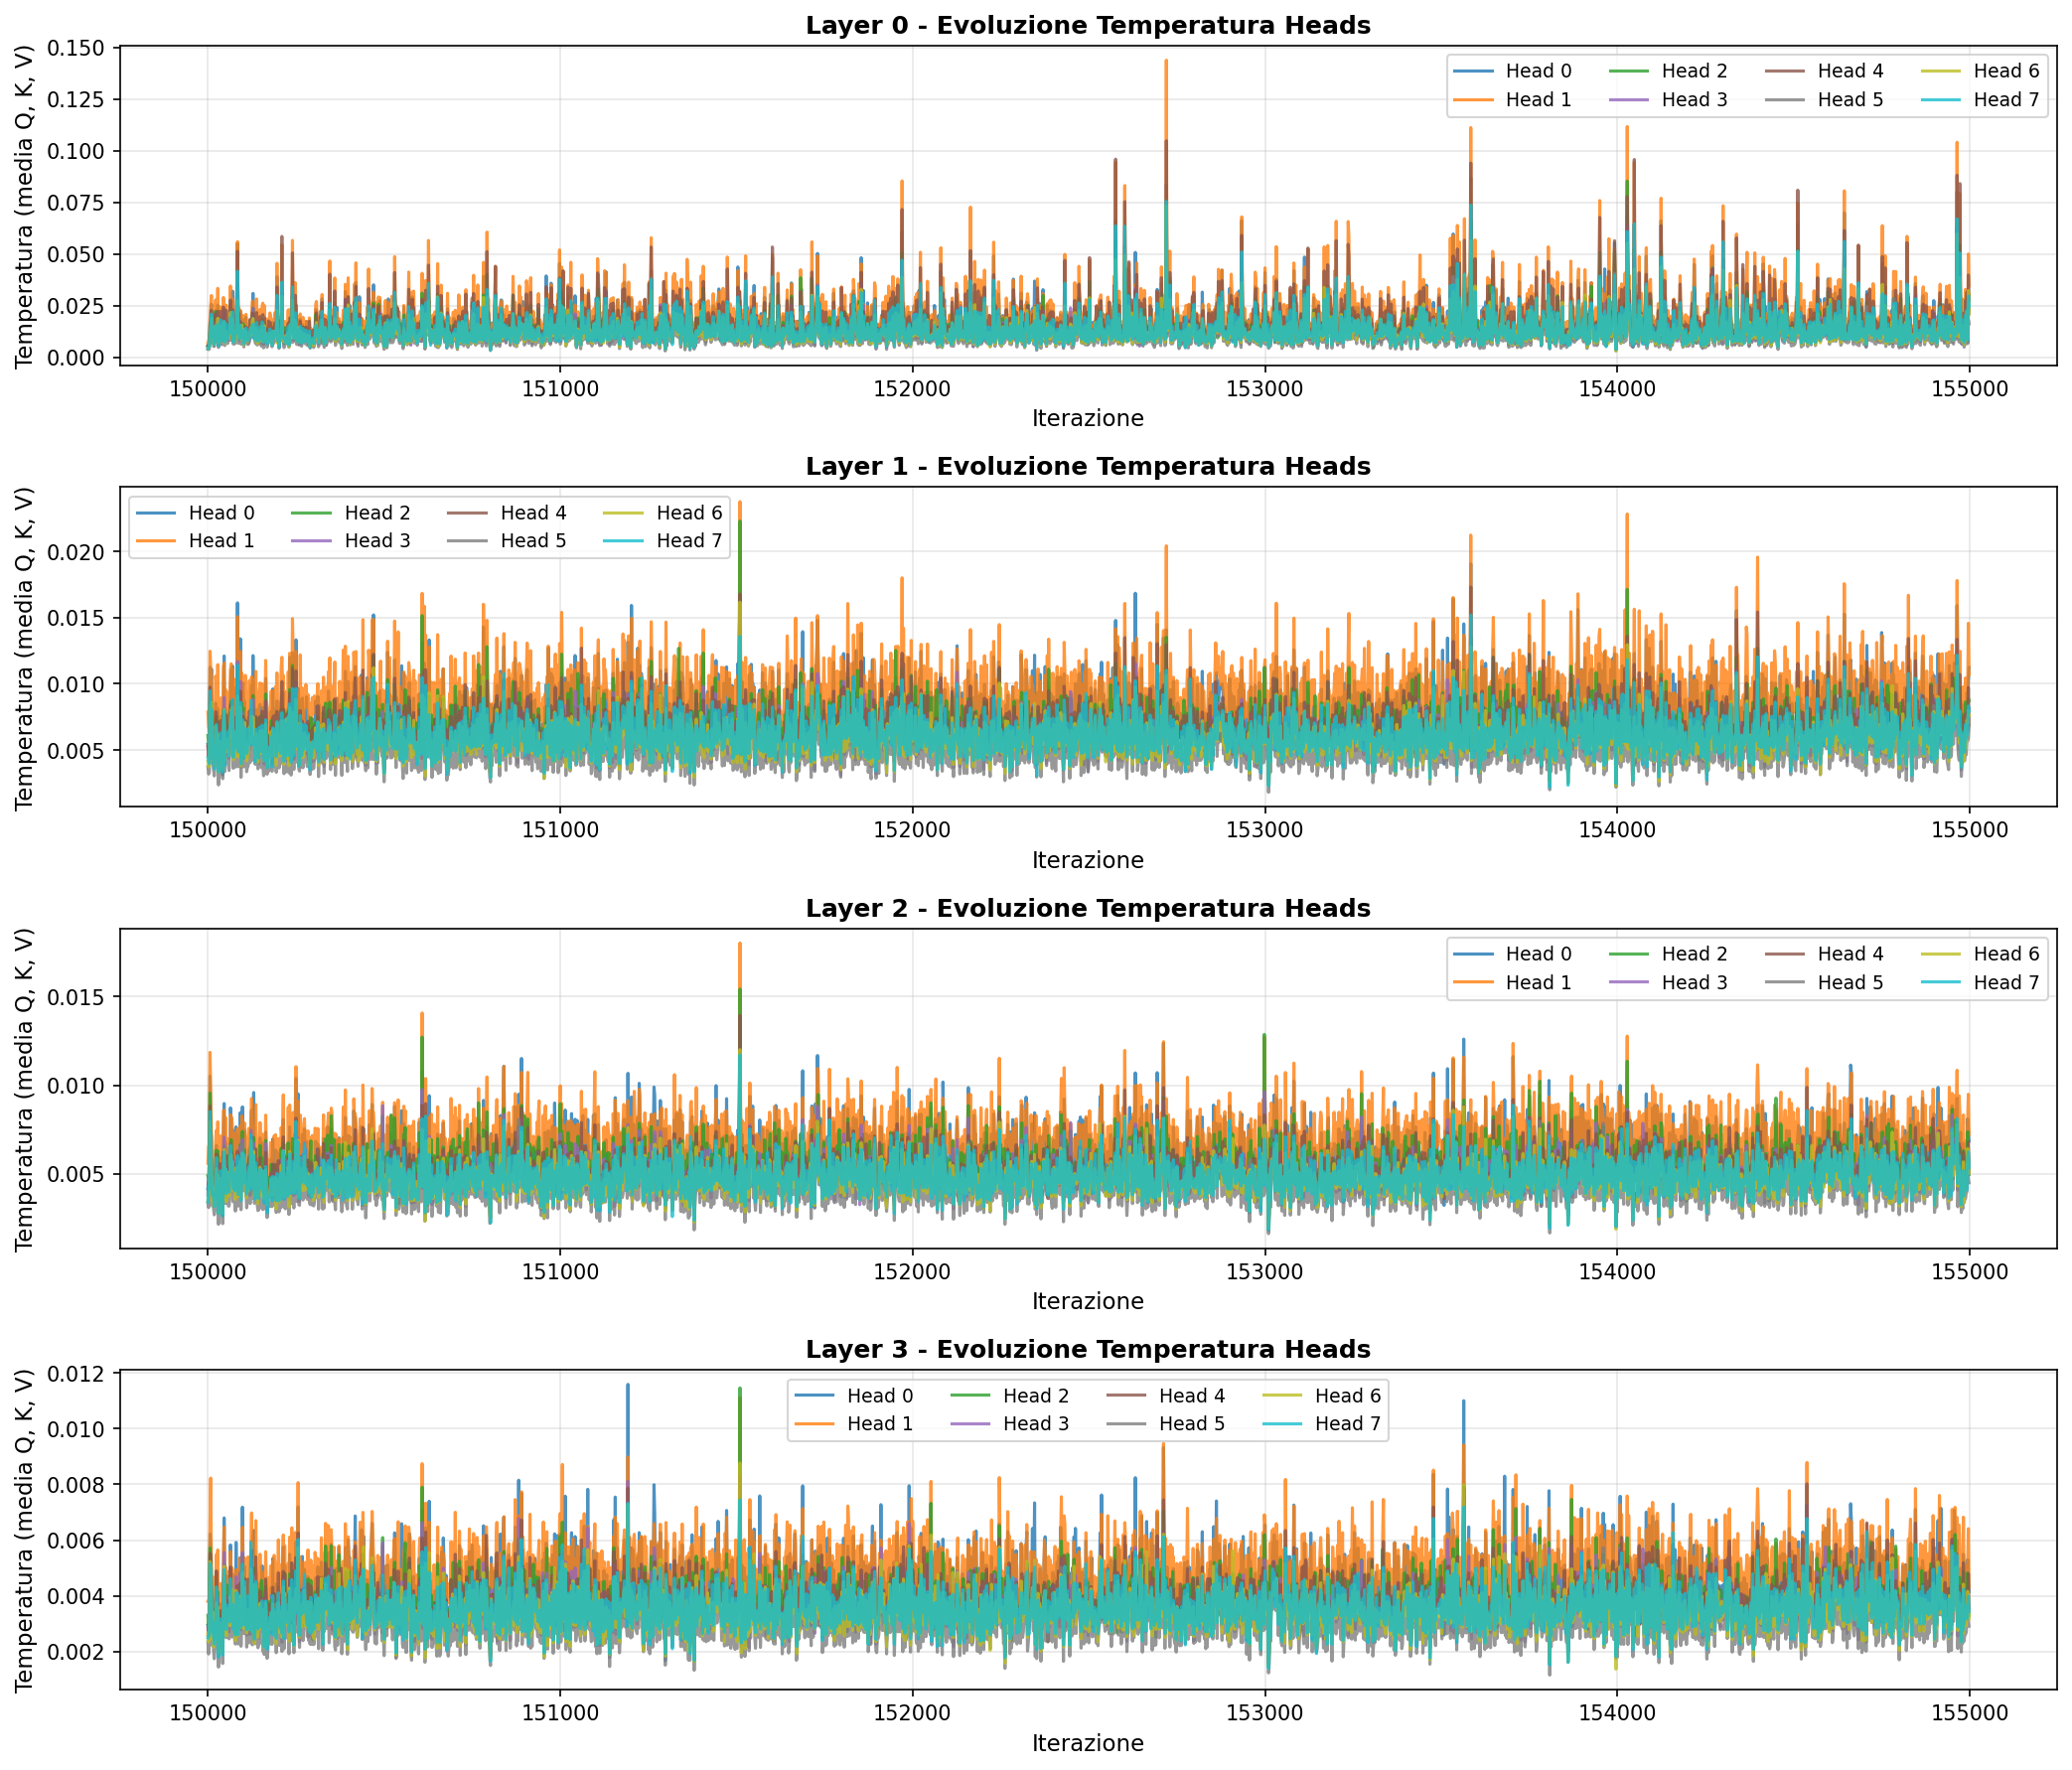

The table this chart was drawn from, first rows:
iteration, layer_0_head_0, layer_0_head_1, layer_0_head_2, layer_0_head_3, layer_0_head_4, layer_0_head_5, layer_0_head_6, layer_0_head_7, layer_1_head_0, layer_1_head_1, layer_1_head_2, layer_1_head_3, layer_1_head_4, layer_1_head_5, layer_1_head_6, layer_1_head_7, layer_2_head_0, layer_2_head_1, layer_2_head_2, layer_2_head_3, layer_2_head_4, layer_2_head_5, layer_2_head_6
150000, 0.005432, 0.006899, 0.005609, 0.005098, 0.005415, 0.003832, 0.004255, 0.004187, 0.005462, 0.00787, 0.0061, 0.005241, 0.005315, 0.003746, 0.004155, 0.004414, 0.004196, 0.005603, 0.004888, 0.004138, 0.003818, 0.003379, 0.003471
150002, 0.006088, 0.007984, 0.006171, 0.005426, 0.005753, 0.00372, 0.004636, 0.005191, 0.005304, 0.006795, 0.005433, 0.004609, 0.004502, 0.00319, 0.003731, 0.004201, 0.00476, 0.006568, 0.004751, 0.004308, 0.004615, 0.003103, 0.00388
150004, 0.006622, 0.008839, 0.005941, 0.005168, 0.006515, 0.003921, 0.005008, 0.005031, 0.004966, 0.00637, 0.005236, 0.004278, 0.004907, 0.003298, 0.003859, 0.003973, 0.005163, 0.006621, 0.005728, 0.004624, 0.004883, 0.003608, 0.003942
150006, 0.01646, 0.01837, 0.01204, 0.01098, 0.01503, 0.01001, 0.0118, 0.01223, 0.01124, 0.01246, 0.008725, 0.007478, 0.009742, 0.00678, 0.008364, 0.009466, 0.01053, 0.01186, 0.009557, 0.00708, 0.008843, 0.007306, 0.007941
150008, 0.02128, 0.02501, 0.01431, 0.01378, 0.01719, 0.008713, 0.01386, 0.01485, 0.009413, 0.01117, 0.007456, 0.006664, 0.007473, 0.005085, 0.006993, 0.006468, 0.007578, 0.009459, 0.00622, 0.005973, 0.005923, 0.004747, 0.005968
150010, 0.02566, 0.02987, 0.01842, 0.01657, 0.02265, 0.01775, 0.01903, 0.02093, 0.01112, 0.01083, 0.008122, 0.008534, 0.007928, 0.008615, 0.008622, 0.008063, 0.007105, 0.006809, 0.005667, 0.005854, 0.005237, 0.005381, 0.005478
150012, 0.01326, 0.01509, 0.01106, 0.01096, 0.01079, 0.009165, 0.009142, 0.009903, 0.00629, 0.007446, 0.005921, 0.004958, 0.005327, 0.004081, 0.004851, 0.005063, 0.004629, 0.004748, 0.004312, 0.003988, 0.003605, 0.003211, 0.003479
150014, 0.01523, 0.02004, 0.01061, 0.01197, 0.01528, 0.009075, 0.01306, 0.01254, 0.005634, 0.006837, 0.005269, 0.005135, 0.004721, 0.003989, 0.004857, 0.004385, 0.005034, 0.00564, 0.00458, 0.004797, 0.003908, 0.003579, 0.004219
150016, 0.00861, 0.01089, 0.008606, 0.006752, 0.007486, 0.00528, 0.006376, 0.006874, 0.005037, 0.007173, 0.005686, 0.003984, 0.004773, 0.003488, 0.004208, 0.004152, 0.004231, 0.005597, 0.004934, 0.003673, 0.003841, 0.003054, 0.003194
150018, 0.007212, 0.01028, 0.007116, 0.005586, 0.008342, 0.005205, 0.006071, 0.006125, 0.004397, 0.005717, 0.004824, 0.003786, 0.004156, 0.003047, 0.003802, 0.003566, 0.00375, 0.004751, 0.004183, 0.003727, 0.003283, 0.002694, 0.003271
150020, 0.01969, 0.02237, 0.0157, 0.01616, 0.01923, 0.01124, 0.01471, 0.01395, 0.006456, 0.007222, 0.00613, 0.005371, 0.005836, 0.003754, 0.004541, 0.004345, 0.004756, 0.005361, 0.004623, 0.004041, 0.004593, 0.002923, 0.003572
150022, 0.02263, 0.02772, 0.02213, 0.01651, 0.0211, 0.01614, 0.01495, 0.01498, 0.008557, 0.01059, 0.007199, 0.006465, 0.007898, 0.005859, 0.006787, 0.006771, 0.006223, 0.006803, 0.00516, 0.004521, 0.00479, 0.004369, 0.004798
150024, 0.01526, 0.01651, 0.01281, 0.01141, 0.01409, 0.007575, 0.01212, 0.01248, 0.00822, 0.009897, 0.007556, 0.006015, 0.007858, 0.004736, 0.006373, 0.006926, 0.006606, 0.00745, 0.006336, 0.005221, 0.006122, 0.004172, 0.005302
150026, 0.01066, 0.01056, 0.01034, 0.008163, 0.01003, 0.007823, 0.007981, 0.00798, 0.006237, 0.006298, 0.0054, 0.004211, 0.006258, 0.004716, 0.005279, 0.00491, 0.004866, 0.004713, 0.004789, 0.003815, 0.00463, 0.003876, 0.003756
150028, 0.02521, 0.03332, 0.01947, 0.02056, 0.02225, 0.01583, 0.01885, 0.01579, 0.008101, 0.01145, 0.007147, 0.006702, 0.007058, 0.005167, 0.006202, 0.005822, 0.006187, 0.007937, 0.006295, 0.00559, 0.005631, 0.004587, 0.004909
150030, 0.005822, 0.01145, 0.006889, 0.006399, 0.007877, 0.004678, 0.006639, 0.005425, 0.003664, 0.005292, 0.004722, 0.004011, 0.004095, 0.00237, 0.003347, 0.003349, 0.003036, 0.004269, 0.003652, 0.003165, 0.003255, 0.00216, 0.00278
150032, 0.009497, 0.01653, 0.008578, 0.007233, 0.01372, 0.006658, 0.008137, 0.01023, 0.006102, 0.007796, 0.005677, 0.004802, 0.005347, 0.00369, 0.004594, 0.004616, 0.004868, 0.005978, 0.005037, 0.004196, 0.004462, 0.003503, 0.003855
150034, 0.009512, 0.009178, 0.006673, 0.006458, 0.009467, 0.006291, 0.00707, 0.007505, 0.005898, 0.006152, 0.004568, 0.004196, 0.005118, 0.003989, 0.004198, 0.004787, 0.005355, 0.00491, 0.004262, 0.004119, 0.004569, 0.003561, 0.003737
150036, 0.01941, 0.02439, 0.01433, 0.01571, 0.02222, 0.01074, 0.0152, 0.01806, 0.007531, 0.008932, 0.005912, 0.006025, 0.007225, 0.00457, 0.005654, 0.006309, 0.00593, 0.007142, 0.005151, 0.004762, 0.005572, 0.003806, 0.004757
150038, 0.01149, 0.01537, 0.009546, 0.007792, 0.01161, 0.007126, 0.00904, 0.009049, 0.007161, 0.008422, 0.006327, 0.005148, 0.005888, 0.004673, 0.005335, 0.005429, 0.005387, 0.006582, 0.004617, 0.003814, 0.004542, 0.003703, 0.004223
150040, 0.01145, 0.0137, 0.009853, 0.008551, 0.01007, 0.006015, 0.008571, 0.009107, 0.006043, 0.007207, 0.00515, 0.004452, 0.004912, 0.003587, 0.004225, 0.004757, 0.005022, 0.005519, 0.004381, 0.003971, 0.004253, 0.003151, 0.003577
150042, 0.008308, 0.01743, 0.01092, 0.01032, 0.01101, 0.00749, 0.009083, 0.008037, 0.003121, 0.006465, 0.0045, 0.003816, 0.004609, 0.002836, 0.003534, 0.003348, 0.002642, 0.004449, 0.00353, 0.003126, 0.003331, 0.002194, 0.002784
150044, 0.0201, 0.0289, 0.01697, 0.01611, 0.02429, 0.01327, 0.01698, 0.01684, 0.007977, 0.01132, 0.008058, 0.006521, 0.00764, 0.005812, 0.006518, 0.007083, 0.006877, 0.008576, 0.005779, 0.005611, 0.006252, 0.004784, 0.004918
150046, 0.02291, 0.02479, 0.01547, 0.02208, 0.0155, 0.01536, 0.01708, 0.01731, 0.0121, 0.01158, 0.008119, 0.00896, 0.007798, 0.006973, 0.008065, 0.007996, 0.008969, 0.0086, 0.006586, 0.00707, 0.006235, 0.005809, 0.006369
150048, 0.00861, 0.01266, 0.01019, 0.007757, 0.008699, 0.005647, 0.006907, 0.007222, 0.00462, 0.006469, 0.004783, 0.004071, 0.004287, 0.003374, 0.00417, 0.003831, 0.004445, 0.0064, 0.005068, 0.004023, 0.004375, 0.003337, 0.003924
150050, 0.01607, 0.01789, 0.01418, 0.01161, 0.0135, 0.009816, 0.01129, 0.01153, 0.008092, 0.009584, 0.007712, 0.006491, 0.006912, 0.005068, 0.005833, 0.006221, 0.006785, 0.008179, 0.005813, 0.005914, 0.006032, 0.004679, 0.005283
150052, 0.01648, 0.02524, 0.01565, 0.01229, 0.02271, 0.01196, 0.0125, 0.01617, 0.006728, 0.008762, 0.005979, 0.005219, 0.007636, 0.004655, 0.005083, 0.006208, 0.004369, 0.005115, 0.003648, 0.003807, 0.004094, 0.00334, 0.003453
150054, 0.01543, 0.0158, 0.01228, 0.01219, 0.01106, 0.009353, 0.009222, 0.009957, 0.007567, 0.007335, 0.00636, 0.005861, 0.006016, 0.00432, 0.0049, 0.005455, 0.00621, 0.006697, 0.005513, 0.00526, 0.00506, 0.003744, 0.004666
150056, 0.01118, 0.01273, 0.01039, 0.00855, 0.008588, 0.006601, 0.009289, 0.008645, 0.006986, 0.007437, 0.006882, 0.0051, 0.005279, 0.004287, 0.005497, 0.00517, 0.006416, 0.006999, 0.006024, 0.005105, 0.005199, 0.003904, 0.005075
150058, 0.01306, 0.02086, 0.01135, 0.009089, 0.01621, 0.008557, 0.01177, 0.01491, 0.006409, 0.009375, 0.005604, 0.004537, 0.006957, 0.003903, 0.005882, 0.006406, 0.004742, 0.006669, 0.004167, 0.003934, 0.005379, 0.003191, 0.004443
150060, 0.01202, 0.0171, 0.01008, 0.008374, 0.01675, 0.008036, 0.008967, 0.01089, 0.005094, 0.007065, 0.005219, 0.004377, 0.005955, 0.003459, 0.004576, 0.004534, 0.004651, 0.005528, 0.004818, 0.003865, 0.004362, 0.003185, 0.003752
150062, 0.01635, 0.01882, 0.01699, 0.01296, 0.01626, 0.01129, 0.012, 0.01518, 0.007399, 0.008961, 0.007818, 0.006429, 0.007166, 0.005078, 0.005807, 0.006574, 0.005033, 0.005572, 0.005007, 0.004626, 0.004879, 0.003599, 0.004071
150064, 0.02532, 0.03448, 0.02249, 0.01812, 0.0277, 0.01791, 0.02168, 0.01918, 0.00906, 0.01105, 0.007408, 0.006626, 0.008444, 0.006621, 0.007286, 0.006986, 0.008724, 0.008335, 0.006254, 0.006215, 0.006691, 0.00602, 0.005833
150066, 0.02046, 0.02314, 0.01531, 0.01417, 0.01736, 0.01238, 0.01365, 0.01443, 0.01106, 0.01152, 0.008664, 0.007845, 0.008426, 0.006683, 0.008061, 0.007908, 0.008106, 0.008224, 0.006937, 0.006239, 0.005925, 0.005525, 0.006082
150068, 0.01284, 0.01881, 0.01158, 0.009527, 0.01523, 0.007923, 0.01106, 0.01171, 0.006964, 0.01069, 0.007775, 0.00619, 0.00832, 0.00467, 0.00628, 0.006775, 0.005919, 0.008153, 0.006266, 0.004879, 0.006169, 0.00397, 0.004963
150070, 0.03196, 0.02818, 0.02019, 0.02085, 0.02301, 0.01811, 0.01873, 0.02192, 0.01133, 0.0111, 0.007679, 0.007958, 0.008754, 0.006931, 0.008257, 0.008809, 0.007498, 0.007469, 0.005663, 0.005805, 0.006019, 0.005072, 0.005685
150072, 0.01193, 0.01254, 0.01114, 0.009431, 0.009334, 0.006381, 0.007276, 0.007198, 0.00595, 0.006989, 0.005518, 0.005127, 0.005207, 0.003627, 0.004261, 0.004457, 0.005465, 0.005841, 0.005137, 0.004702, 0.004656, 0.003422, 0.004059
150074, 0.0149, 0.01822, 0.01261, 0.00994, 0.01674, 0.009813, 0.01037, 0.01151, 0.007622, 0.01036, 0.007267, 0.005356, 0.007468, 0.005445, 0.006274, 0.005996, 0.005615, 0.007319, 0.005333, 0.004269, 0.005597, 0.004573, 0.005016
150076, 0.01146, 0.01141, 0.008689, 0.008351, 0.009697, 0.006445, 0.007909, 0.007977, 0.006935, 0.007195, 0.005855, 0.00555, 0.005324, 0.004377, 0.004765, 0.005138, 0.004842, 0.00545, 0.004413, 0.00381, 0.004349, 0.003574, 0.003807
150078, 0.01163, 0.0162, 0.01296, 0.01089, 0.01184, 0.006793, 0.007854, 0.01103, 0.006754, 0.008629, 0.006408, 0.005052, 0.00621, 0.003722, 0.004536, 0.005785, 0.004311, 0.005748, 0.004213, 0.003809, 0.004081, 0.002904, 0.003565
150080, 0.01886, 0.01438, 0.01203, 0.01409, 0.01229, 0.01186, 0.01174, 0.01217, 0.009739, 0.008438, 0.006662, 0.007163, 0.006494, 0.006443, 0.006392, 0.00638, 0.007651, 0.006229, 0.005128, 0.005793, 0.005095, 0.004932, 0.005344
150082, 0.03065, 0.02849, 0.02218, 0.01903, 0.02547, 0.01653, 0.01616, 0.02098, 0.007996, 0.009322, 0.006137, 0.00562, 0.007625, 0.005055, 0.006073, 0.006506, 0.00583, 0.006573, 0.004403, 0.004104, 0.00574, 0.003715, 0.004791
150084, 0.05494, 0.05592, 0.03509, 0.03584, 0.05122, 0.0274, 0.02738, 0.04161, 0.01612, 0.01507, 0.01151, 0.01169, 0.01134, 0.007956, 0.00907, 0.0114, 0.007196, 0.007542, 0.006065, 0.006052, 0.006289, 0.004787, 0.005389
150086, 0.01341, 0.01445, 0.009485, 0.01062, 0.0126, 0.006779, 0.009547, 0.0118, 0.005958, 0.006406, 0.005074, 0.004747, 0.00495, 0.003741, 0.004488, 0.004872, 0.005102, 0.005185, 0.004407, 0.004142, 0.00403, 0.003184, 0.003731
150088, 0.01856, 0.0239, 0.01792, 0.0157, 0.02119, 0.01277, 0.0142, 0.01412, 0.006869, 0.008701, 0.007728, 0.006654, 0.006728, 0.004963, 0.005496, 0.005623, 0.004994, 0.006035, 0.005297, 0.004431, 0.004716, 0.003839, 0.004379
150090, 0.01132, 0.01457, 0.009067, 0.008005, 0.009938, 0.006976, 0.00922, 0.008854, 0.00662, 0.008274, 0.005917, 0.00536, 0.00606, 0.004866, 0.005125, 0.005124, 0.005165, 0.005964, 0.004659, 0.00418, 0.00444, 0.003908, 0.004159
150092, 0.02243, 0.02255, 0.01479, 0.01713, 0.01717, 0.01304, 0.01504, 0.01536, 0.0134, 0.01245, 0.009191, 0.01017, 0.009452, 0.007668, 0.008251, 0.008601, 0.008455, 0.007698, 0.006637, 0.006552, 0.005957, 0.005293, 0.005729
150094, 0.01017, 0.01563, 0.009938, 0.008725, 0.01208, 0.006267, 0.008637, 0.009186, 0.004455, 0.006335, 0.004602, 0.003719, 0.004953, 0.002947, 0.003803, 0.003953, 0.004277, 0.005206, 0.004351, 0.003978, 0.004214, 0.002982, 0.003578
150096, 0.01655, 0.02004, 0.01514, 0.01169, 0.01315, 0.01272, 0.01559, 0.01317, 0.008418, 0.01084, 0.008549, 0.006465, 0.006795, 0.005823, 0.007076, 0.006619, 0.006512, 0.008271, 0.006932, 0.005424, 0.004975, 0.004802, 0.005449
150098, 0.01664, 0.01621, 0.01179, 0.01286, 0.01299, 0.01005, 0.01117, 0.01226, 0.00973, 0.00945, 0.007279, 0.007824, 0.007551, 0.006328, 0.00682, 0.00729, 0.008781, 0.008085, 0.007396, 0.006945, 0.006252, 0.006657, 0.006162
150100, 0.01811, 0.02016, 0.01622, 0.01393, 0.01395, 0.01115, 0.01362, 0.01306, 0.01004, 0.01032, 0.008194, 0.007436, 0.00755, 0.006554, 0.007043, 0.006888, 0.00758, 0.007797, 0.005863, 0.005733, 0.005778, 0.004926, 0.005696
150102, 0.007683, 0.01106, 0.008335, 0.00649, 0.008715, 0.004966, 0.005974, 0.006396, 0.00504, 0.00742, 0.005465, 0.004403, 0.004887, 0.003737, 0.004587, 0.004412, 0.005283, 0.00698, 0.006294, 0.004825, 0.00493, 0.004071, 0.004546
150104, 0.01131, 0.01348, 0.008981, 0.009199, 0.01162, 0.007767, 0.009966, 0.01082, 0.008685, 0.009376, 0.007135, 0.006976, 0.00729, 0.005792, 0.00709, 0.006648, 0.007465, 0.00787, 0.006343, 0.006068, 0.005985, 0.005546, 0.005932
150106, 0.01155, 0.01646, 0.01004, 0.009381, 0.01462, 0.006891, 0.01049, 0.01244, 0.006724, 0.01065, 0.006213, 0.005251, 0.007187, 0.004553, 0.006098, 0.006627, 0.005686, 0.007147, 0.004928, 0.0046, 0.00534, 0.003998, 0.004377
150108, 0.01937, 0.02075, 0.01285, 0.01205, 0.01458, 0.01393, 0.0126, 0.01406, 0.007455, 0.009297, 0.005956, 0.004914, 0.006267, 0.005502, 0.005206, 0.006088, 0.005307, 0.007016, 0.004921, 0.00389, 0.004657, 0.004012, 0.003978
150110, 0.009433, 0.01479, 0.008994, 0.008117, 0.01268, 0.006899, 0.008258, 0.01047, 0.005336, 0.007099, 0.005632, 0.004799, 0.005633, 0.003365, 0.004192, 0.004741, 0.003952, 0.005654, 0.004296, 0.003701, 0.004231, 0.003084, 0.003655
150112, 0.01028, 0.01175, 0.007786, 0.007231, 0.009255, 0.006483, 0.007406, 0.007835, 0.005783, 0.006937, 0.005864, 0.005095, 0.005866, 0.003699, 0.004447, 0.004942, 0.004456, 0.006281, 0.004866, 0.004308, 0.004656, 0.00347, 0.004397
150114, 0.01047, 0.01609, 0.009582, 0.007686, 0.01395, 0.006115, 0.008756, 0.01151, 0.006644, 0.008762, 0.006179, 0.004522, 0.007165, 0.003778, 0.00466, 0.006575, 0.004799, 0.006362, 0.004194, 0.003806, 0.005499, 0.003435, 0.004048
150116, 0.0117, 0.01223, 0.009249, 0.006863, 0.009235, 0.006643, 0.009596, 0.008527, 0.007134, 0.008805, 0.004973, 0.004892, 0.006348, 0.004178, 0.005372, 0.006101, 0.005865, 0.007572, 0.004359, 0.004285, 0.005286, 0.003752, 0.004561
150118, 0.01312, 0.01637, 0.01134, 0.009605, 0.01403, 0.007719, 0.01045, 0.01031, 0.007543, 0.01025, 0.006893, 0.005346, 0.007957, 0.004936, 0.006742, 0.006556, 0.006452, 0.007393, 0.006018, 0.005479, 0.005924, 0.004697, 0.005207
... 2,440 more rows
